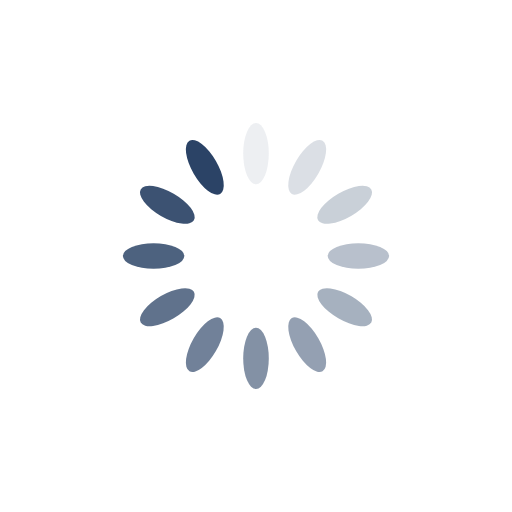
t = 0.00 s
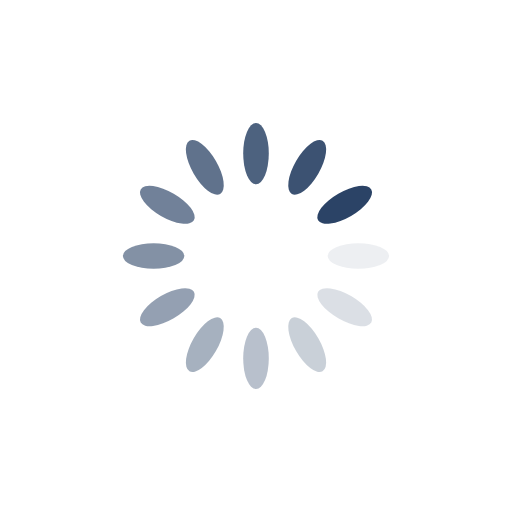
t = 0.25 s
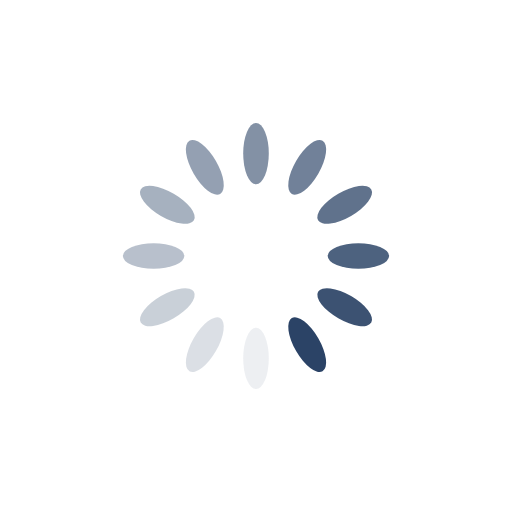
t = 0.50 s
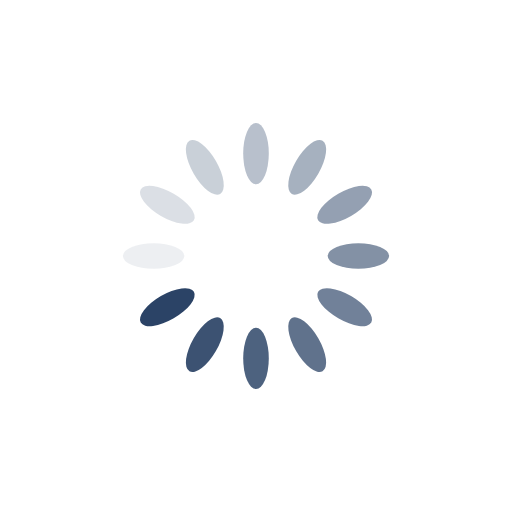
t = 0.75 s

The animated SVG that drew these frames (rendered in a browser with its animation timeline set to each time). Animation: 12 SMIL elements (animate=12); one cycle of 1.00 s, repeats indefinitely.

<?xml version="1.0" encoding="utf-8"?>
<svg xmlns="http://www.w3.org/2000/svg" xmlns:xlink="http://www.w3.org/1999/xlink" style="margin: auto; background: none; display: block; shape-rendering: auto;" width="200px" height="200px" viewBox="0 0 100 100" preserveAspectRatio="xMidYMid">
<g transform="rotate(0 50 50)">
  <rect x="47.5" y="24" rx="2.5" ry="6" width="5" height="12" fill="#2b4366">
    <animate attributeName="opacity" values="1;0" keyTimes="0;1" dur="1s" begin="-0.9166666666666666s" repeatCount="indefinite"></animate>
  </rect>
</g><g transform="rotate(30 50 50)">
  <rect x="47.5" y="24" rx="2.5" ry="6" width="5" height="12" fill="#2b4366">
    <animate attributeName="opacity" values="1;0" keyTimes="0;1" dur="1s" begin="-0.8333333333333334s" repeatCount="indefinite"></animate>
  </rect>
</g><g transform="rotate(60 50 50)">
  <rect x="47.5" y="24" rx="2.5" ry="6" width="5" height="12" fill="#2b4366">
    <animate attributeName="opacity" values="1;0" keyTimes="0;1" dur="1s" begin="-0.75s" repeatCount="indefinite"></animate>
  </rect>
</g><g transform="rotate(90 50 50)">
  <rect x="47.5" y="24" rx="2.5" ry="6" width="5" height="12" fill="#2b4366">
    <animate attributeName="opacity" values="1;0" keyTimes="0;1" dur="1s" begin="-0.6666666666666666s" repeatCount="indefinite"></animate>
  </rect>
</g><g transform="rotate(120 50 50)">
  <rect x="47.5" y="24" rx="2.5" ry="6" width="5" height="12" fill="#2b4366">
    <animate attributeName="opacity" values="1;0" keyTimes="0;1" dur="1s" begin="-0.5833333333333334s" repeatCount="indefinite"></animate>
  </rect>
</g><g transform="rotate(150 50 50)">
  <rect x="47.5" y="24" rx="2.5" ry="6" width="5" height="12" fill="#2b4366">
    <animate attributeName="opacity" values="1;0" keyTimes="0;1" dur="1s" begin="-0.5s" repeatCount="indefinite"></animate>
  </rect>
</g><g transform="rotate(180 50 50)">
  <rect x="47.5" y="24" rx="2.5" ry="6" width="5" height="12" fill="#2b4366">
    <animate attributeName="opacity" values="1;0" keyTimes="0;1" dur="1s" begin="-0.4166666666666667s" repeatCount="indefinite"></animate>
  </rect>
</g><g transform="rotate(210 50 50)">
  <rect x="47.5" y="24" rx="2.5" ry="6" width="5" height="12" fill="#2b4366">
    <animate attributeName="opacity" values="1;0" keyTimes="0;1" dur="1s" begin="-0.3333333333333333s" repeatCount="indefinite"></animate>
  </rect>
</g><g transform="rotate(240 50 50)">
  <rect x="47.5" y="24" rx="2.5" ry="6" width="5" height="12" fill="#2b4366">
    <animate attributeName="opacity" values="1;0" keyTimes="0;1" dur="1s" begin="-0.25s" repeatCount="indefinite"></animate>
  </rect>
</g><g transform="rotate(270 50 50)">
  <rect x="47.5" y="24" rx="2.5" ry="6" width="5" height="12" fill="#2b4366">
    <animate attributeName="opacity" values="1;0" keyTimes="0;1" dur="1s" begin="-0.16666666666666666s" repeatCount="indefinite"></animate>
  </rect>
</g><g transform="rotate(300 50 50)">
  <rect x="47.5" y="24" rx="2.5" ry="6" width="5" height="12" fill="#2b4366">
    <animate attributeName="opacity" values="1;0" keyTimes="0;1" dur="1s" begin="-0.08333333333333333s" repeatCount="indefinite"></animate>
  </rect>
</g><g transform="rotate(330 50 50)">
  <rect x="47.5" y="24" rx="2.5" ry="6" width="5" height="12" fill="#2b4366">
    <animate attributeName="opacity" values="1;0" keyTimes="0;1" dur="1s" begin="0s" repeatCount="indefinite"></animate>
  </rect>
</g>
<!-- [ldio] generated by https://loading.io/ --></svg>
